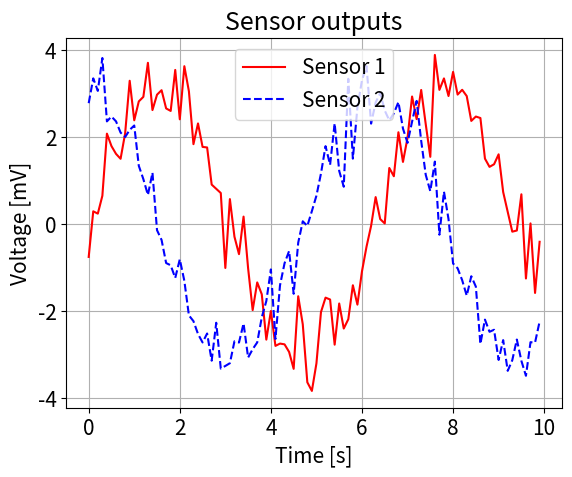

Here is the Python script that generated this plot:
## exercise 0.5.2

import numpy as np
import matplotlib.pyplot as plt


# We simulate measurements every 100 ms for a period of 10 seconds 
t = np.arange(0, 10, 0.1)

# The data from the sensors are generated as either a sine or a cosine 
# with some Gaussian noise added.
sensor1 = 3*np.sin(t)+0.5*np.random.normal(size=len(t))
sensor2 = 3*np.cos(t)+0.5*np.random.normal(size=len(t))

# Change the font size to make axis and title readable
font_size = 15
plt.rcParams.update({'font.size': font_size})

# Define the name of the curves
legend_strings = ['Sensor 1', 'Sensor 2']

# Start plotting the simulated measurements
plt.figure(1)
# Plot the sensor 1 output as a function of time, and
# make the curve red and fully drawn
plt.plot(t, sensor1, 'r-')

# Plot the sensor 2 output as a function of time, and
# make the curve blue and dashed
plt.plot(t, sensor2, 'b--')

# Ensure that the limits on the axis fit the data 
plt.axis('tight')

# Add a grid in the background
plt.grid()

# Add a legend describing each curve, place it at the "best" location
# so as to minimize the amount of curve it covers
plt.legend(legend_strings,loc='best')

# Add labels to the axes
plt.xlabel('Time [s]')
plt.ylabel('Voltage [mV]')

# Add a title to the plot
plt.title('Sensor outputs')

# Export the figure
plt.savefig('ex1_5_2.png')

# Show the figure in the console
plt.show()
